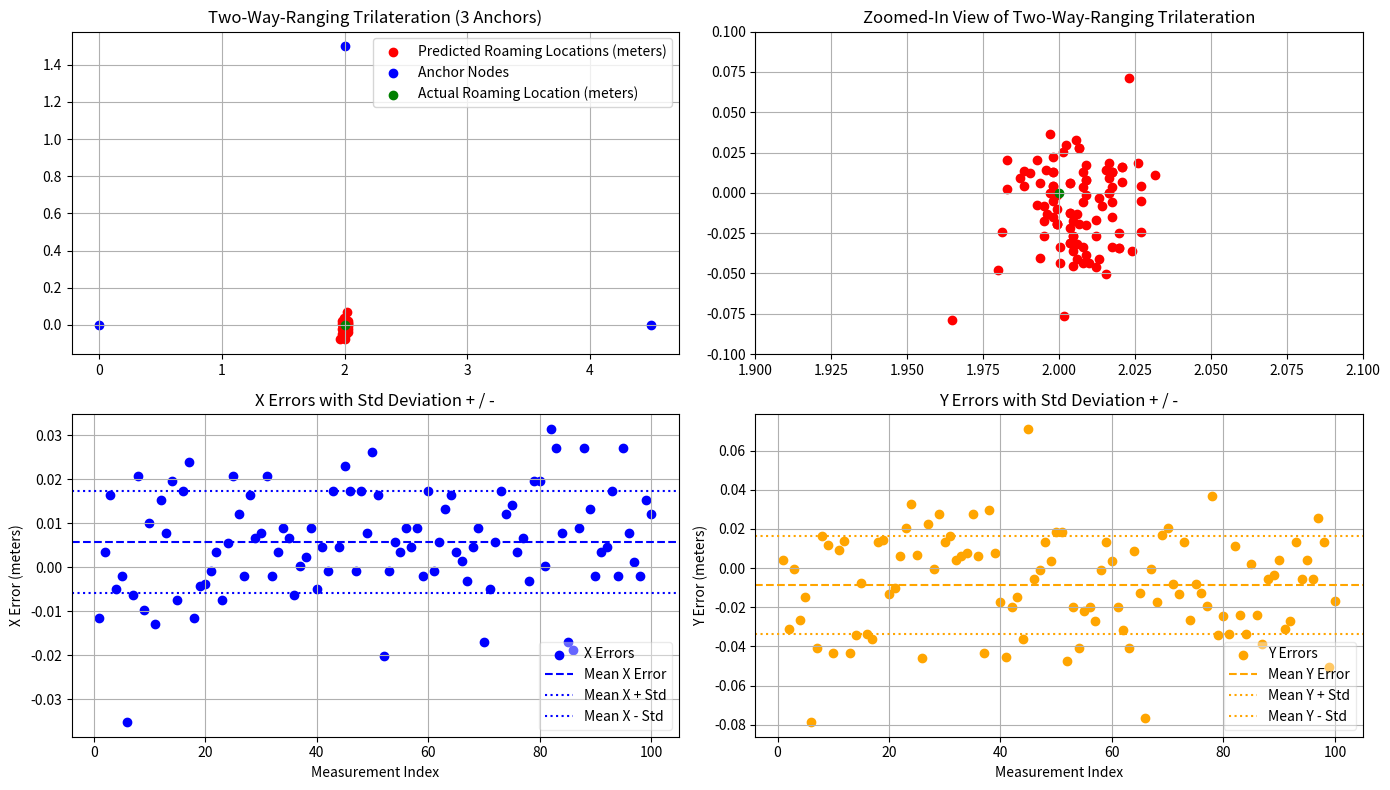

Reproduce this figure in Python.
import random
import time
import numpy
from numpy import sqrt, dot, cross
from numpy.linalg import norm
import matplotlib.pyplot as plt
from matplotlib.patches import Ellipse

def trilaterate(P1, P2, P3, r1, r2, r3):
    temp1 = P2 - P1
    e_x = temp1 / norm(temp1)
    temp2 = P3 - P1
    i = dot(e_x, temp2)
    temp3 = temp2 - i * e_x
    e_y = temp3 / norm(temp3)
    e_z = cross(e_x, e_y)
    d = norm(P2 - P1)
    j = dot(e_y, temp2)
    x = (r1 * r1 - r2 * r2 + d * d) / (2 * d)
    y = (r1 * r1 - r3 * r3 - 2 * i * x + i * i + j * j) / (2 * j)
    temp4 = r1 * r1 - x * x - y * y
    z = sqrt(abs(temp4))
    p_12_a = P1 + x * e_x + y * e_y + z * e_z
    return p_12_a

if __name__ == "__main__":
    
    P1 = numpy.array([0.0, 0.0, 0.0])
    P2 = numpy.array([4.5, 0.0, 0.0])
    P3 = numpy.array([2.0, 1.5, 0.0])
    
    
    rs1 = [
        1.91, 1.92, 1.95, 1.9, 1.92, 1.88, 1.91, 1.96, 1.94, 1.91,
        1.92, 1.96, 1.93, 1.92, 1.92, 1.94, 1.93, 1.91, 1.94, 1.89,
        1.91, 1.92, 1.92, 1.95, 1.96, 1.94, 1.92, 1.95, 1.94, 1.93,
        1.96, 1.92, 1.92, 1.92, 1.94, 1.91, 1.9, 1.93, 1.92, 1.9,
        1.91, 1.91, 1.94, 1.91, 1.99, 1.94, 1.91, 1.94, 1.93, 1.96,
        1.95, 1.89, 1.91, 1.9, 1.92, 1.92, 1.91, 1.92, 1.92, 1.94,
        1.91, 1.9, 1.93, 1.95, 1.92, 1.89, 1.93, 1.91, 1.92, 1.91,
        1.9, 1.9, 1.94, 1.94, 1.92, 1.92, 1.94, 1.93, 1.92, 1.92,
        1.9, 1.96, 1.95, 1.93, 1.91, 1.88, 1.92, 1.95, 1.93, 1.92,
        1.92, 1.91, 1.94, 1.92, 1.95, 1.93, 1.94, 1.92, 1.91, 1.94
    ]
    rs2 = [
        2.45, 2.43, 2.43, 2.43, 2.44, 2.47, 2.44, 2.43, 2.47, 2.41,
        2.46, 2.44, 2.43, 2.4, 2.45, 2.42, 2.4, 2.45, 2.46, 2.42,
        2.43, 2.43, 2.45, 2.45, 2.43, 2.43, 2.44, 2.43, 2.44, 2.43,
        2.43, 2.44, 2.43, 2.42, 2.44, 2.44, 2.42, 2.44, 2.42, 2.43,
        2.42, 2.43, 2.42, 2.42, 2.45, 2.42, 2.43, 2.42, 2.43, 2.42,
        2.43, 2.45, 2.43, 2.41, 2.43, 2.42, 2.42, 2.42, 2.44, 2.42,
        2.43, 2.41, 2.42, 2.43, 2.43, 2.41, 2.45, 2.42, 2.42, 2.46,
        2.43, 2.41, 2.42, 2.43, 2.41, 2.43, 2.44, 2.45, 2.4, 2.4,
        2.42, 2.41, 2.41, 2.43, 2.46, 2.44, 2.42, 2.41, 2.42, 2.44,
        2.43, 2.42, 2.42, 2.44, 2.41, 2.43, 2.45, 2.44, 2.4, 2.43
    ]
    rs3 = [
        1.39, 1.42, 1.41, 1.4, 1.41, 1.47, 1.43, 1.4, 1.42, 1.41,
        1.4, 1.41, 1.44, 1.4, 1.41, 1.43, 1.41, 1.38, 1.41, 1.37,
        1.39, 1.38, 1.38, 1.39, 1.41, 1.45, 1.37, 1.41, 1.38, 1.38,
        1.4, 1.39, 1.38, 1.37, 1.38, 1.38, 1.41, 1.37, 1.37, 1.39,
        1.42, 1.4, 1.41, 1.41, 1.38, 1.4, 1.38, 1.38, 1.39, 1.39,
        1.39, 1.43, 1.4, 1.4, 1.41, 1.4, 1.4, 1.38, 1.38, 1.39,
        1.4, 1.39, 1.43, 1.4, 1.4, 1.43, 1.41, 1.39, 1.36, 1.38,
        1.38, 1.37, 1.38, 1.43, 1.38, 1.4, 1.43, 1.37, 1.4, 1.39,
        1.4, 1.39, 1.42, 1.43, 1.4, 1.39, 1.42, 1.4, 1.39, 1.39,
        1.42, 1.4, 1.38, 1.4, 1.39, 1.4, 1.39, 1.38, 1.41, 1.42
    ]
    

    fig, axs = plt.subplots(2, 2, figsize=(14, 8))

    ax1 = axs[0, 0]  
    ax2 = axs[0, 1] 
    ax3 = axs[1, 0]  
    ax4 = axs[1, 1]  
    
    points = []
    for i in range(100):
        pt = trilaterate(P1, P2, P3, rs1[i], rs2[i], rs3[i])
        points.append(pt)
        if i == 0:
            ax1.scatter(pt[0], pt[1], color="r", label="Predicted Roaming Locations (meters)")
        else:
            ax1.scatter(pt[0], pt[1], color="r")
    
  
    ax1.scatter([P1[0], P2[0], P3[0]], [P1[1], P2[1], P3[1]], color='b', label="Anchor Nodes")
    actual_x, actual_y = 2, 0
    ax1.scatter(actual_x, actual_y, color="g", label="Actual Roaming Location (meters)")
    ax1.grid(True)
    ax1.legend()
    ax1.set_title("Two-Way-Ranging Trilateration (3 Anchors)")
    
    
    zoom_width = 0.1  # zoom in
    ax2.scatter([pt[0] for pt in points], [pt[1] for pt in points], color="r")
    ax2.scatter(actual_x, actual_y, color="g")
    ax2.set_xlim(actual_x - zoom_width, actual_x + zoom_width)
    ax2.set_ylim(actual_y - zoom_width, actual_y + zoom_width)
    ax2.grid(True)
    ax2.set_title("Zoomed-In View of Two-Way-Ranging Trilateration")

    red_points_np = numpy.array(points)
    x_errors = red_points_np[:, 0] - actual_x
    y_errors = red_points_np[:, 1] - actual_y
    
    mean_x_error = numpy.mean(x_errors)
    std_x_error = numpy.std(x_errors)
    mean_y_error = numpy.mean(y_errors)
    std_y_error = numpy.std(y_errors)

    indices = range(1, len(x_errors) + 1)

    # x errors
    ax3.scatter(indices, x_errors, color='blue', label='X Errors')
    ax3.axhline(mean_x_error, color='blue', linestyle='--', label='Mean X Error')
    ax3.axhline(mean_x_error + std_x_error, color='blue', linestyle=':', label='Mean X + Std')
    ax3.axhline(mean_x_error - std_x_error, color='blue', linestyle=':', label='Mean X - Std')
    ax3.set_xlabel('Measurement Index')
    ax3.set_ylabel('X Error (meters)')
    ax3.set_title('X Errors with Std Deviation + / -')
    ax3.legend(loc='lower right', framealpha=0.4)
    ax3.grid(True)
    
    # y errors
    ax4.scatter(indices, y_errors, color='orange', label='Y Errors')
    ax4.axhline(mean_y_error, color='orange', linestyle='--', label='Mean Y Error')
    ax4.axhline(mean_y_error + std_y_error, color='orange', linestyle=':', label='Mean Y + Std')
    ax4.axhline(mean_y_error - std_y_error, color='orange', linestyle=':', label='Mean Y - Std')
    ax4.set_xlabel('Measurement Index')
    ax4.set_ylabel('Y Error (meters)')
    ax4.set_title('Y Errors with Std Deviation + / -')
    ax4.legend(loc='lower right', framealpha=0.4)
    
    ax4.grid(True)
    
    plt.tight_layout()
    plt.show()
    plt.savefig("output.png")
    
    print("Average X error (meters):", mean_x_error)
    print("Standard deviation of X errors (meters):", std_x_error)
    print("Average Y error (meters):", mean_y_error)
    print("Standard deviation of Y errors (meters):", std_y_error)